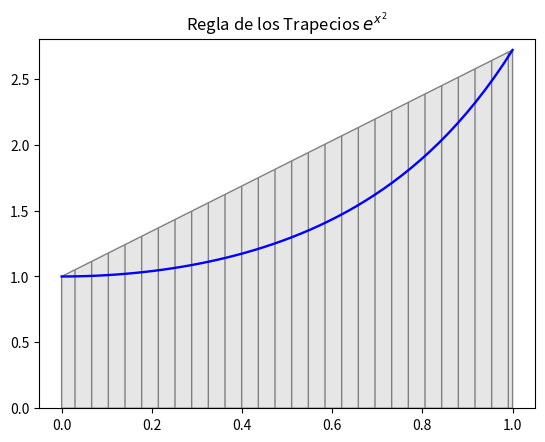

This figure's Python source:
import numpy as np

import matplotlib.pyplot as plt
from matplotlib.patches import Polygon

def regla_trapecios(f,a,b,n):
    h=(b-a)/n
    xs=np.linspace(a,b,n+1)
    ys=f(xs)
    r=h*(ys[0]+2*sum(ys[1:n])+ys[n])/2
    return r

#funcion a integrar
def f(x):
    return np.exp(x**2)

def grafica_trapecios(f,a,b,n):
    x = np.linspace(a, b)
    y = f(x)
    fig, ax = plt.subplots()
    ax.plot(x, y, 'b', linewidth=1.7)
    ax.set_ylim(bottom=0)
    
    ix = np.linspace(a, b,n+1)
    iy = f(ix)
    patterns=('|','/','\\','O','.','o','*','\\','/','-','x','+')
    for i in range(n):
        verts = [(ix[i], 0), (ix[i],iy[i]),(ix[i+1],iy[i+1]), (ix[i+1], 0)]
        poly = Polygon(verts, facecolor='0.9', edgecolor='0.5',hatch=patterns[i])
        ax.add_patch(poly)
    
    plt.title('Regla de los Trapecios $e^{x^2}$')
    fig.savefig("integral_T_ex2_1.pdf", bbox_inches='tight')
    return plt

def main():
    a=0 #limite inferior
    b=1 #limite superior
    n=1 #numero de rectangulos
    area=regla_trapecios(f,a,b,n)
    print('integral = ',area)
    g=grafica_trapecios(f,a,b,n)
    g.show()
    
if __name__ == "__main__": main()